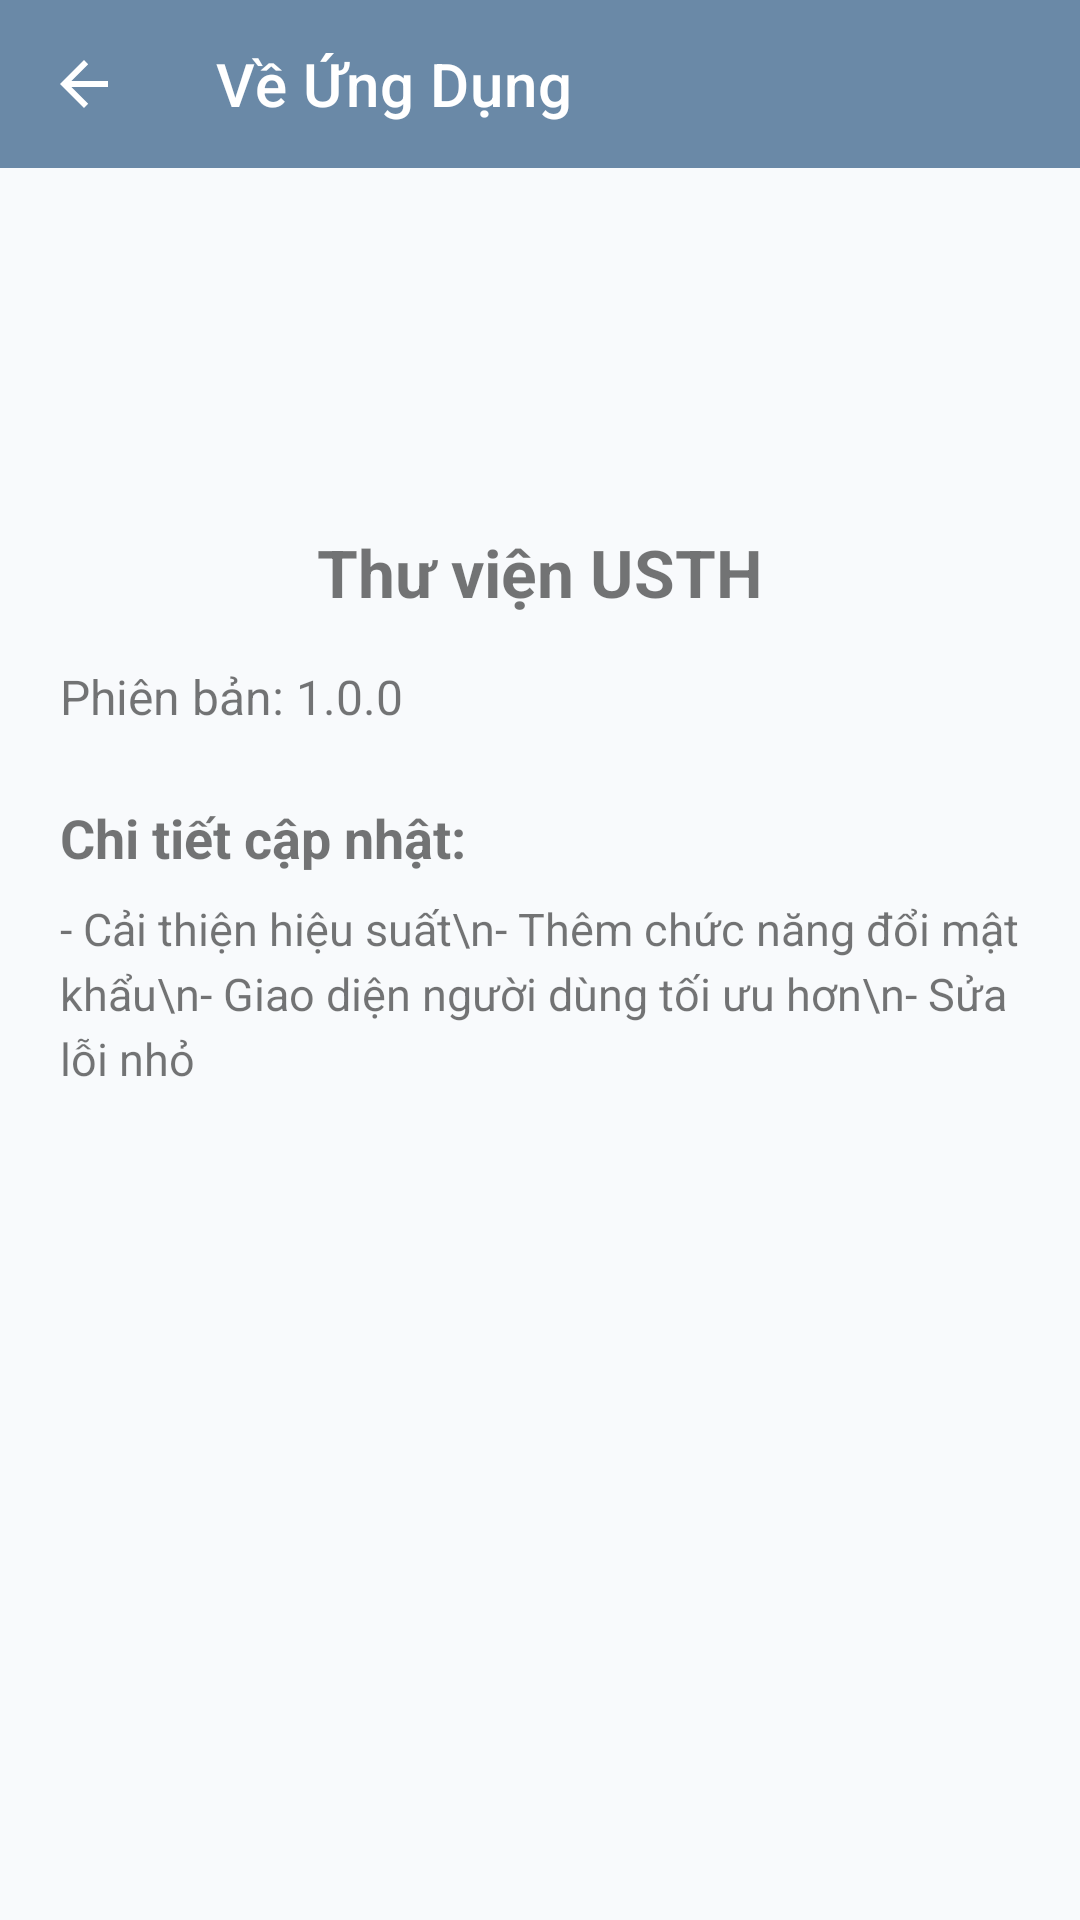

Write the Android layout XML for this screen, with the resource values it uses.
<!-- AndroidManifest.xml: application theme Theme.Libman -->
<!-- res/layout/app_activity.xml -->
<?xml version="1.0" encoding="utf-8"?>
<LinearLayout xmlns:android="http://schemas.android.com/apk/res/android"
    xmlns:app="http://schemas.android.com/apk/res-auto"
    android:orientation="vertical"
    android:layout_width="match_parent"
    android:layout_height="match_parent"
    android:background="?android:attr/windowBackground">

    
    <androidx.appcompat.widget.Toolbar
        android:id="@+id/toolbar"
        android:layout_width="match_parent"
        android:layout_height="?attr/actionBarSize"
        android:background="?attr/colorPrimary"
        android:theme="@style/ThemeOverlay.AppCompat.Dark.ActionBar"
        app:title="Về Ứng Dụng"
        app:titleTextColor="@android:color/white"
        app:navigationIcon="?attr/homeAsUpIndicator" />

    
    <ScrollView
        android:layout_width="match_parent"
        android:layout_height="match_parent"
        android:padding="20dp">

        <LinearLayout
            android:layout_width="match_parent"
            android:layout_height="wrap_content"
            android:orientation="vertical">

            
            <ImageView
                android:layout_width="80dp"
                android:layout_height="80dp"
                android:layout_gravity="center"
                android:layout_marginBottom="20dp"
                android:src="@mipmap/ic_launcher_round"
                android:contentDescription="App icon" />

            
            <TextView
                android:layout_width="wrap_content"
                android:layout_height="wrap_content"
                android:text="Thư viện USTH"
                android:textSize="22sp"
                android:textStyle="bold"
                android:layout_gravity="center"
                android:layout_marginBottom="16dp" />

            
            <TextView
                android:id="@+id/tvVersion"
                android:layout_width="wrap_content"
                android:layout_height="wrap_content"
                android:text="Phiên bản: 1.0.0"
                android:textSize="16sp"
                android:layout_marginBottom="8dp" />

            
            <TextView
                android:layout_width="wrap_content"
                android:layout_height="wrap_content"
                android:text="Chi tiết cập nhật:"
                android:textStyle="bold"
                android:textSize="18sp"
                android:layout_marginTop="16dp"
                android:layout_marginBottom="8dp" />

            <TextView
                android:id="@+id/tvUpdateDetails"
                android:layout_width="match_parent"
                android:layout_height="wrap_content"
                android:text="- Cải thiện hiệu suất\n- Thêm chức năng đổi mật khẩu\n- Giao diện người dùng tối ưu hơn\n- Sửa lỗi nhỏ"
                android:textSize="15sp"
                android:lineSpacingExtra="4dp" />

        </LinearLayout>
    </ScrollView>
</LinearLayout>
<!-- resources referenced by this layout -->
<resources>
  <style name="Theme.Libman" parent="Theme.MaterialComponents.DayNight.NoActionBar">
          
          <item name="colorPrimary">@color/primary</item>
          <item name="colorPrimaryVariant">@color/primary_dark</item>
          <item name="colorSecondary">@color/accent</item>
          <item name="colorOnPrimary">@android:color/white</item>
  
          
          <item name="android:statusBarColor" tools:targetApi="l">@color/primary_dark</item>
          <item name="android:navigationBarColor">@color/primary</item>
  
          
          <item name="android:textColorPrimary">@color/text_primary</item>
          <item name="android:textColorSecondary">@color/text_secondary</item>
          <item name="android:colorBackground">@color/background_light</item>
      </style>
  <color name="primary">#6A89A7</color>
  <color name="primary_dark">#384959</color>
  <color name="accent">#88BDF2</color>
  <color name="text_primary">#384959</color>
  <color name="text_secondary">#6A89A7</color>
  <color name="background_light">#F8FAFC</color>
</resources>
